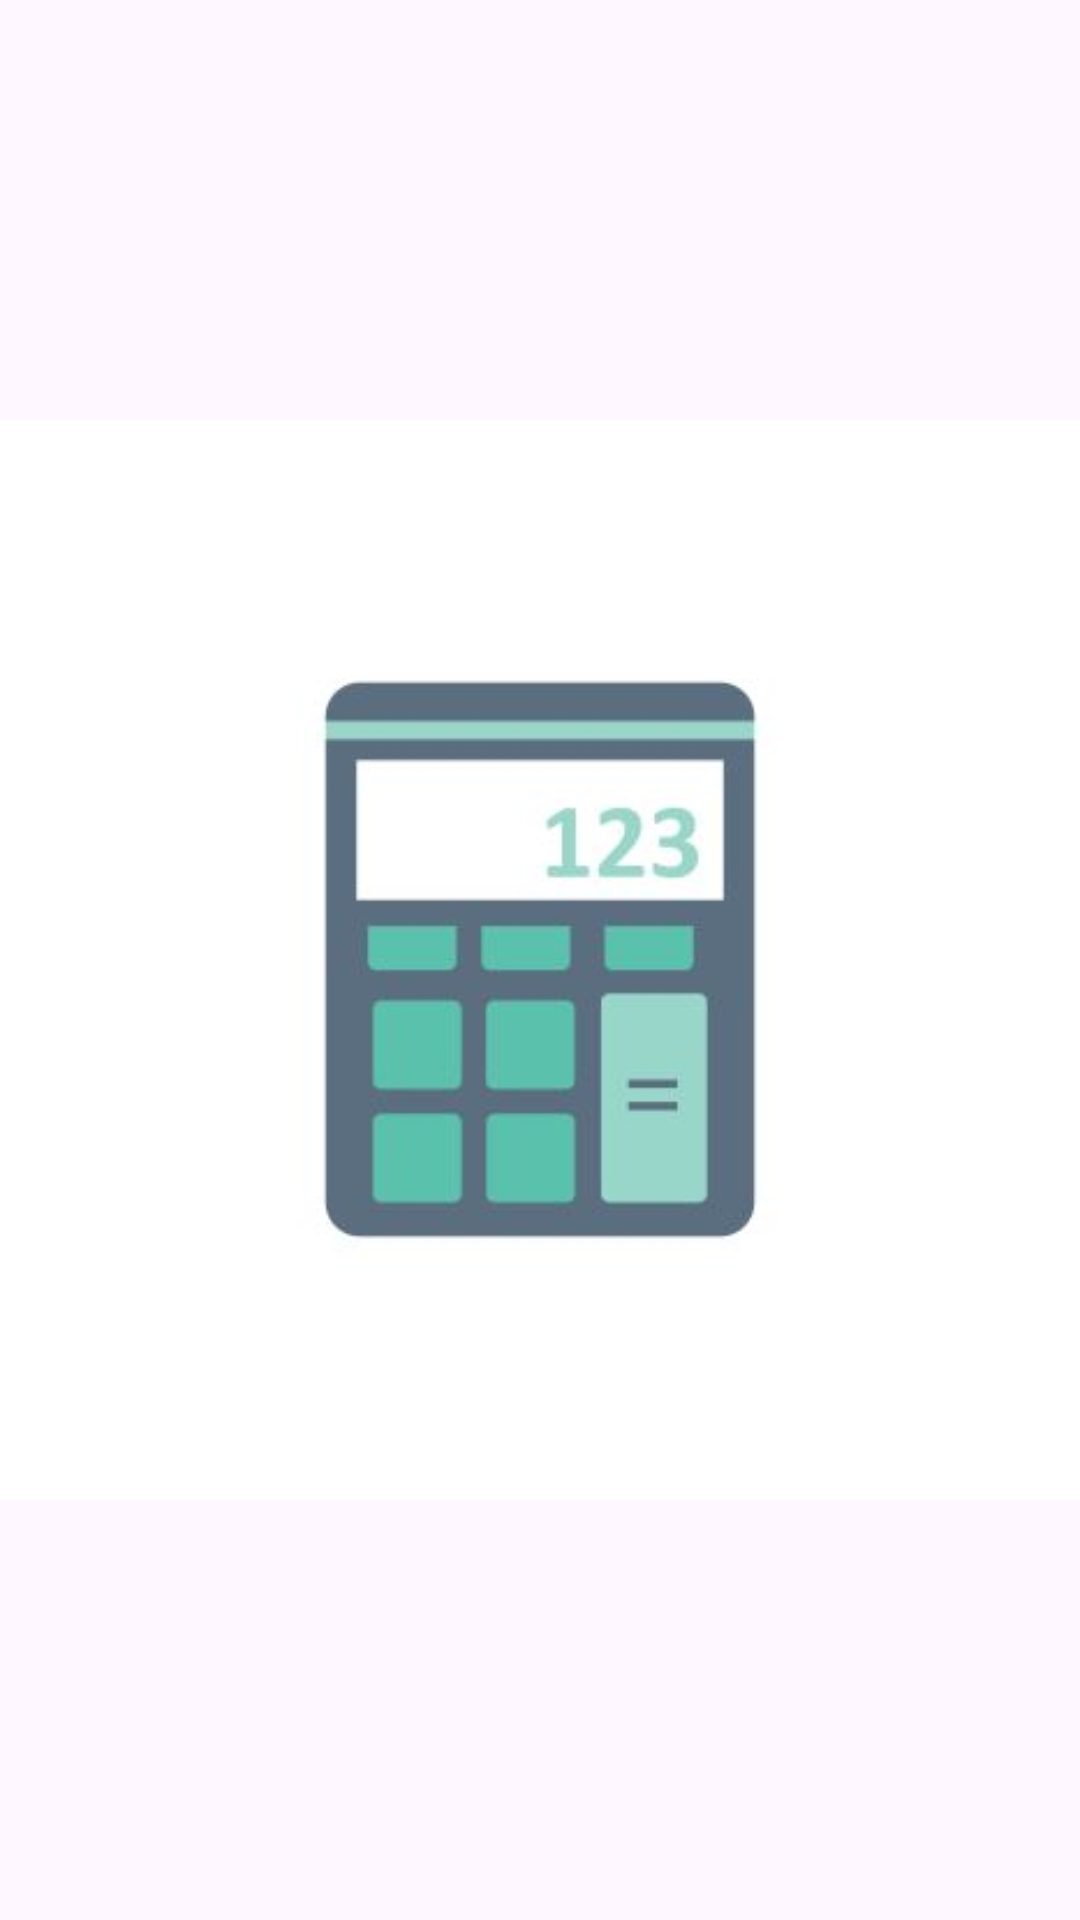

Here is an Android app screen rendered from its layout file. Give the layout XML and the strings, colors and styles it references.
<!-- AndroidManifest.xml: application theme Theme.Codsoft_Task2 -->
<!-- res/layout/activity_splash.xml -->
<?xml version="1.0" encoding="utf-8"?>
<LinearLayout xmlns:android="http://schemas.android.com/apk/res/android"
    xmlns:app="http://schemas.android.com/apk/res-auto"
    xmlns:tools="http://schemas.android.com/tools"
    android:layout_width="match_parent"
    android:layout_height="match_parent"
    android:gravity="center"
    android:orientation="vertical"
    tools:context=".splash">


    <ImageView
        android:id="@+id/imageView"
        android:layout_width="match_parent"
        android:layout_height="wrap_content"
        app:srcCompat="@drawable/cc" />
</LinearLayout>
<!-- resources referenced by this layout -->
<resources>
  <!-- drawable cc: jpg bitmap (drawable, 11129 bytes) -->
  <style name="Theme.Codsoft_Task2" parent="Base.Theme.Codsoft_Task2" />
  <style name="Base.Theme.Codsoft_Task2" parent="Theme.Material3.DayNight.NoActionBar">
          
          
      </style>
</resources>
